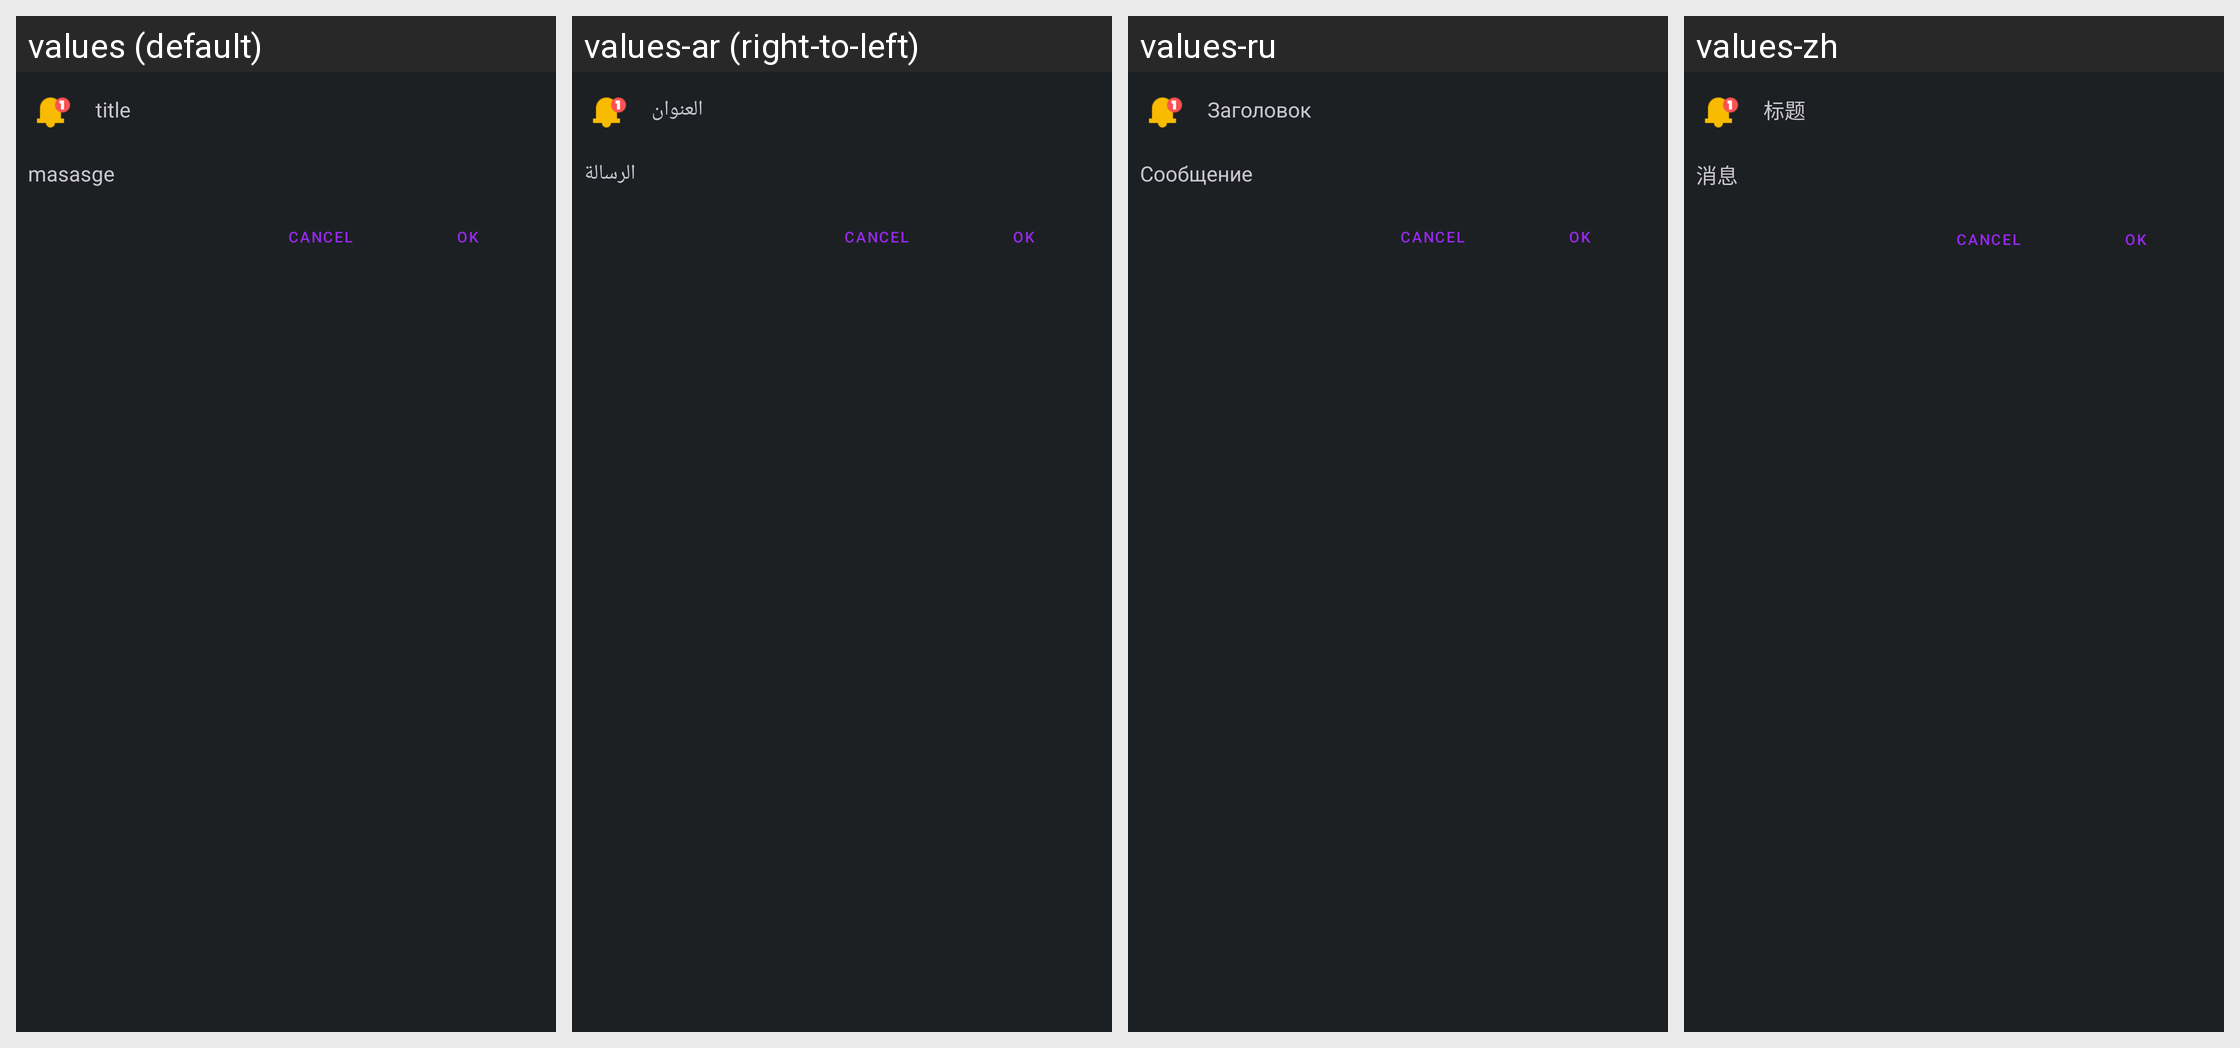

This grid shows one Android layout under several languages. Give, for every string resource on the screen, its name, the default text and each shown locale's text.
Android screen res/layout/bottom_sheet_dialog_layout.xml rendered under 4 locales, left to right: values (default), values-ar (right-to-left), values-ru, values-zh. Device: Nexus 5 (rendered at 1080×1920; each locale shown at half size, 540×960, under a caption strip naming it); theme AppTheme.
Strings drawn on this screen, with the default value and each locale's value (text and hints the layout hard-codes, and strings that could not be matched under every locale, appear in the picture but are not listed):

bottom_sheet_dialog_layout_title_text
  values: title
  values-ar: العنوان
  values-ru: Заголовок
  values-zh: 标题

bottom_sheet_dialog_layout_msg_text
  values: masasge
  values-ar: الرسالة
  values-ru: Сообщение
  values-zh: 消息
